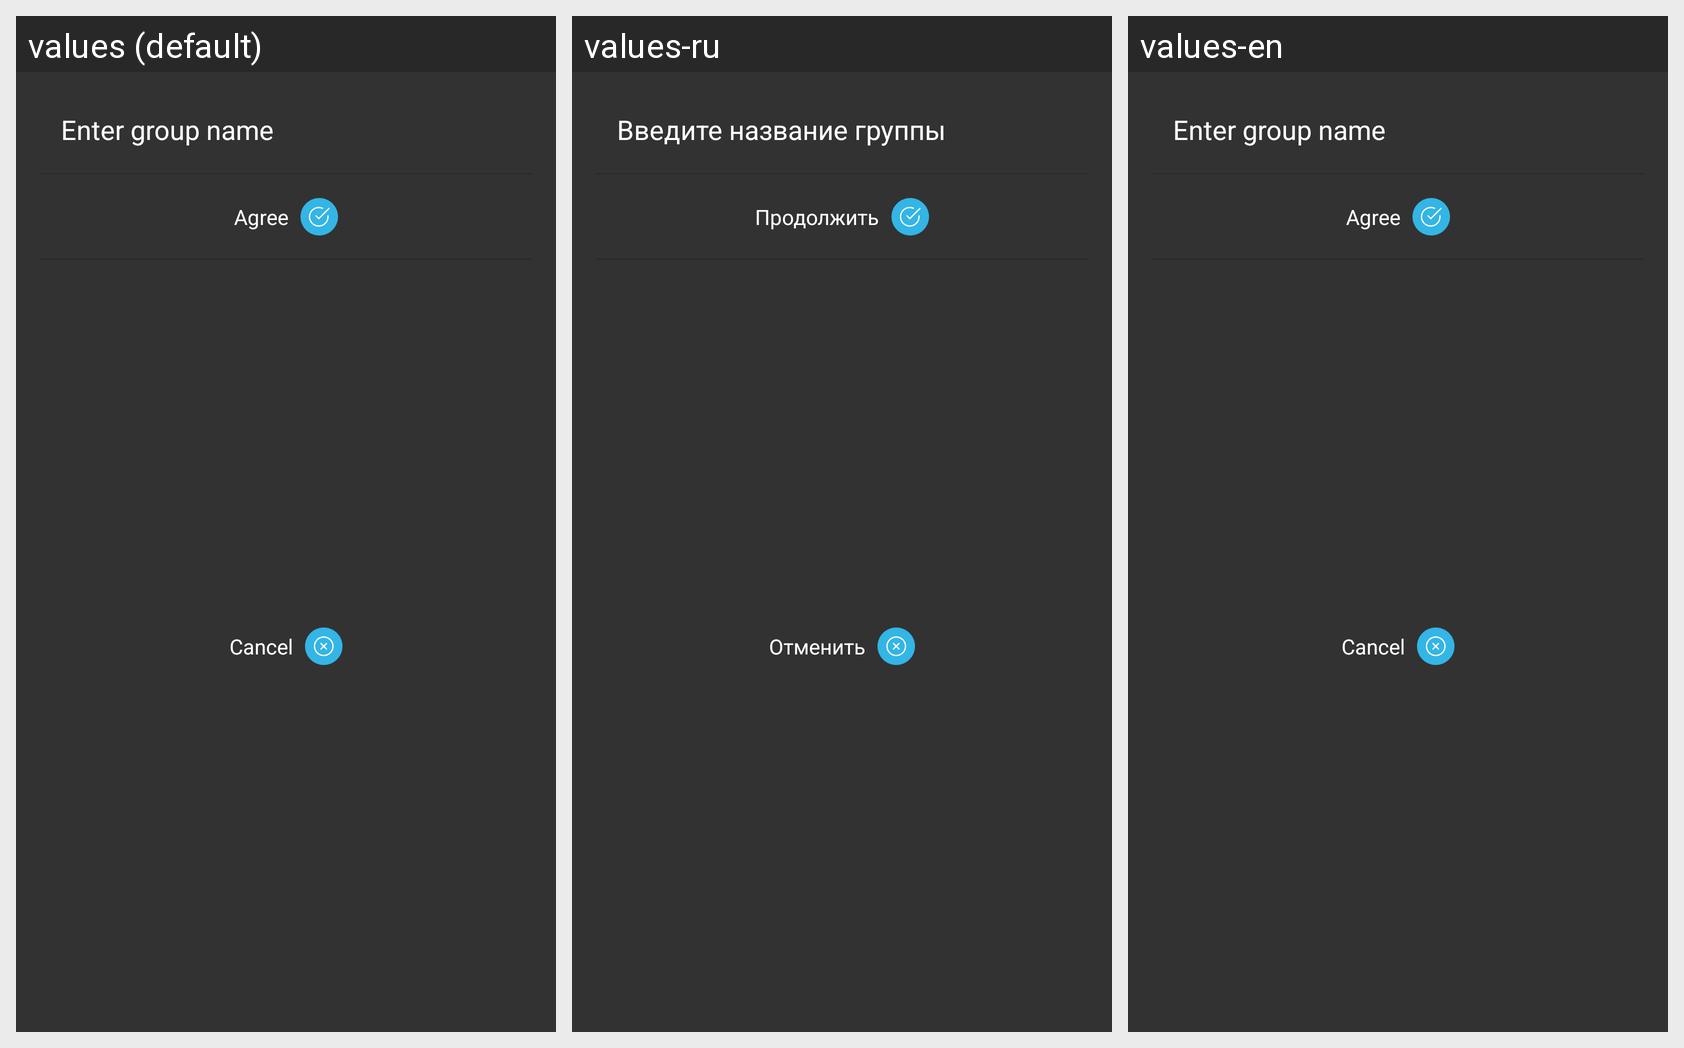

Translations of the strings shown on this Android screen, per locale in the grid:
Android screen res/layout/dialog_fragment_create_group.xml rendered under 3 locales, left to right: values (default), values-ru, values-en. Device: Nexus 5 (rendered at 1080×1920; each locale shown at half size, 540×960, under a caption strip naming it); theme AppTheme.
Strings drawn on this screen, with the default value and each locale's value (text and hints the layout hard-codes, and strings that could not be matched under every locale, appear in the picture but are not listed):

other_agree
  values: Agree
  values-ru: Продолжить
  values-en: Agree

other_cancel
  values: Cancel
  values-ru: Отменить
  values-en: Cancel
